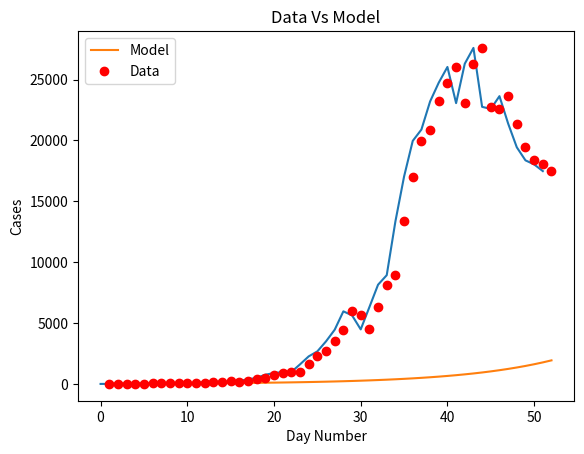
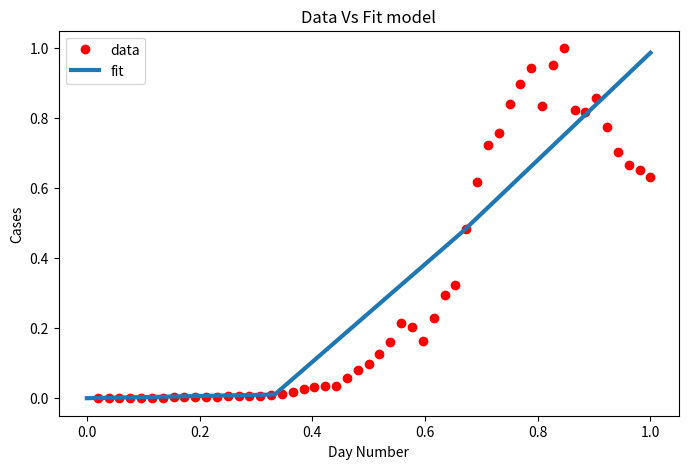

Python code for these plots, in order:
import matplotlib
import matplotlib.pyplot as plt
import numpy as np
from scipy.optimize import curve_fit
import math

# Definition of the logistic function
def sigmoid(x, Beta_1, Beta_2):
     y = 1 / (1 + np.exp(-Beta_1*(x-Beta_2)))
     return y

def main():
  new_cases_sh = [2, 8, 16, 19, 28, 48, 55, 65, 80, 75, 83, 65, 169, 139, 202, 157, 260, 374, 503, 758, 896, 981, 983, 1609, 2264, 2676, 3500, (96 - 21 + 4381), (326 - 18 + 5656), (5298 + 355 - 16), (358 + 4144 -20), (260 + 6051 - 2), (7788 + 438 - 73), (8581 + 425 - 71), (13086 + 268 - 4), (16766 + 311 - 40), (19660 + 322 -15), (20398 + 824 - 323), (22609 + 1015 - 420), (23937 + 1006 - 191), (25173 + 914 - 47), (22348 + 994 - 273), (25141 + 1189 - 23), (25146 + 2573 - 114), (19872 + 3200 - 307), (19923 + 3590 - 922), (21582 + 3238 - 1177), (19831 + 2417 - 853 ), 19442, (2494 + 16407 - 533), (2634 + 15861 - 459), (15698 + 1931 - 143)]

  plt.plot(new_cases_sh)
  plt.savefig('covid_20220422.png')
  plt.show()

  for i in range(len(new_cases_sh) - 1):
    growth_factor = float(new_cases_sh[i + 1]) / float(new_cases_sh[i])
    th = ""
    if( i + 1 == 1):
      th = "st"
    elif( i + 1 == 2):
      th = "nd"
    else:
      th = "th"
    print(i + 1, th + " growth factor: ", growth_factor)

  x_data, y_data = np.array(list(range(1, len(new_cases_sh) + 1))), np.array(new_cases_sh)

  # Choosing initial arbitrary beta parameters
  beta_1 = 0.09
  beta_2 = 305

  # application of the logistic function using beta
  Y_pred = sigmoid(x_data, beta_1, beta_2)

  # point prediction
  plt.plot(x_data, Y_pred * 15000000000000., label = "Model")
  plt.plot(x_data, y_data, 'ro', label = "Data")
  plt.title('Data Vs Model')
  plt.legend(loc ='best')
  plt.ylabel('Cases')
  plt.xlabel('Day Number')
  plt.savefig('prediction_20220422.png')
  plt.show()

  xdata = x_data / max(x_data)
  ydata = y_data / max(y_data)

  popt, pcov = curve_fit(sigmoid, xdata, ydata, maxfev=5000)
  # print the final params
  print("beta_1 = % f, beta_2 = % f" % (popt[0], popt[1]))

  x = np.linspace(0, 40, 4)
  x = x / max(x)

  plt.figure(figsize = (8, 5))

  y = sigmoid(x, *popt)

  plt.plot(xdata, ydata, 'ro', label ='data')
  plt.plot(x, y, linewidth = 3.0, label ='fit')
  plt.title("Data Vs Fit model")
  plt.legend(loc ='best')
  plt.ylabel('Cases')
  plt.xlabel('Day Number')
  plt.savefig('new_beta_prediction_20220422.png')
  plt.show()

if __name__ == '__main__':
  main()
